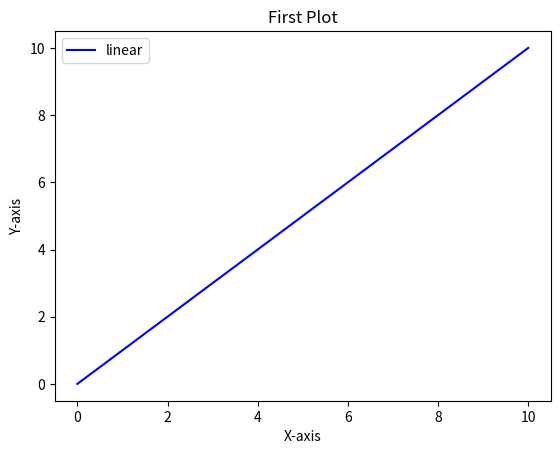

Write the Python code that produced this figure.
import numpy as np
import pandas as pd
import matplotlib.pyplot as plt

#plotting lne chart

x = np.linspace(0,10,100) #(start,stop,number)
print(x)
plt.plot(x,x,label='linear',color='b')
plt.legend()
plt.xlabel("X-axis")
plt.ylabel("Y-axis")
plt.title("First Plot")
plt.show()